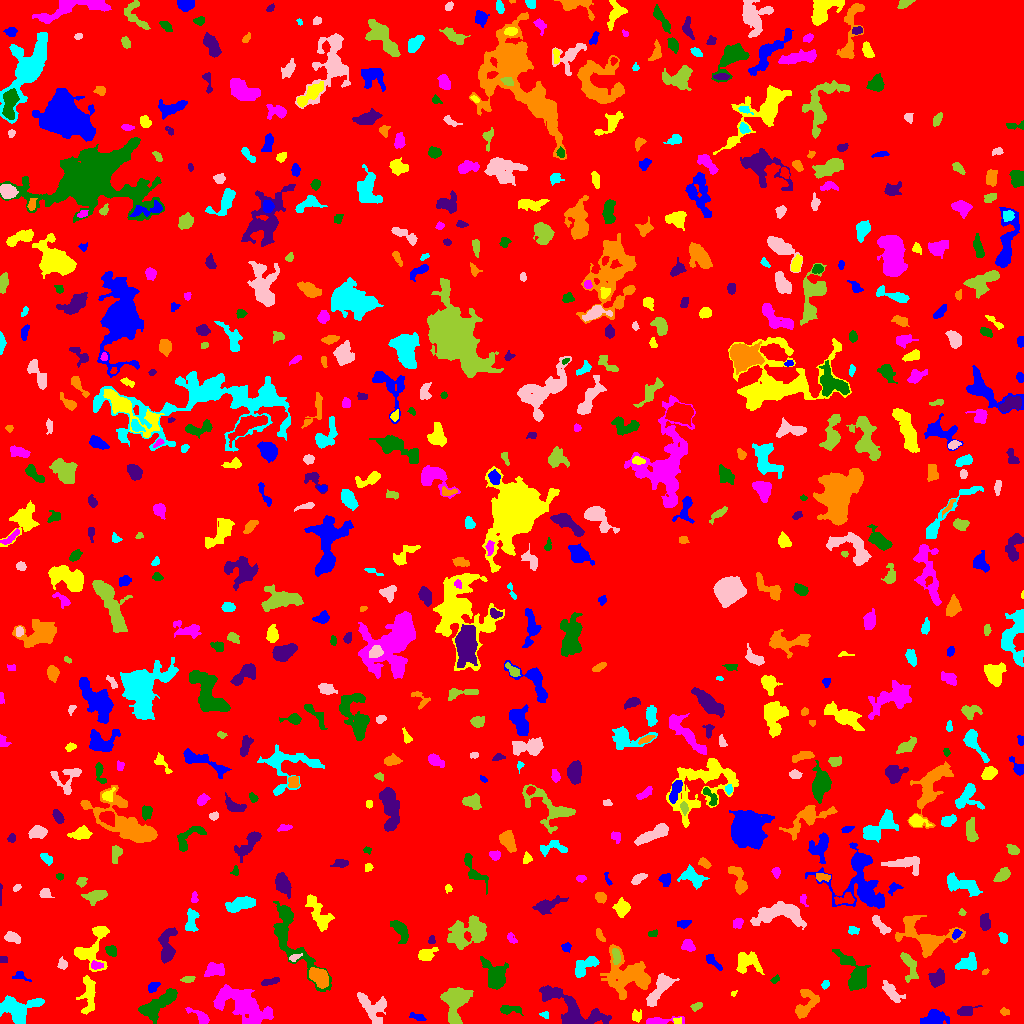

Source data for this figure (header and first rows):
ID, X, Y, A, B, theta, total_flux, mu_max, mu_median, mu_mean, R_fwhm, R_e, R10, R90, x_start, x_end, y_start, y_end, area, greylevel
0, 507.4, 501.2, 293.5, 287.2, -0.5569, 1520522, 11.0, 2.0, 1.877, 70.51, 238.1, 91.36, 384.4, 0, 1023, 0, 1023, 810165, 1.877
1, 417.5, 6.634, 4.359, 1.567, -0.2449, 164.0, 3.0, 2.0, 1.673, 4.029, 3.192, 1.262, 5.046, 409, 426, 3, 11, 98, 5.673
2, 676.5, 2.08, 1.372, 1.249, 0.7607, 50.0, 3.0, 0.0, 0.9434, 2.326, 1.596, 0.5642, 2.523, 673, 681, 0, 6, 53, 7.943
3, 659, 2.338, 9.223, 1.736, 0.07684, 517.0, 7.0, 2.0, 2.841, 4.514, 3.827, 1.493, 6.408, 646, 684, 0, 7, 182, 6.841
4, 507.4, 13.7, 5.22, 1.782, -0.0217, 172.0, 4.0, 1.0, 1.075, 3.909, 2.985, 1.128, 4.951, 500, 523, 8, 18, 160, 6.075
5, 571.7, 14.54, 18.43, 6.749, -0.5521, 2919, 8.0, 3.0, 3.069, 10.12, 9.474, 3.7, 15.07, 539, 611, 0, 38, 951, 7.069
6, 1004, 11.61, 2.248, 1.764, -0.1741, 118.0, 4.0, 2.0, 1.844, 3.338, 2.459, 0.7979, 4.029, 1000, 1009, 8, 16, 64, 6.844
7, 544.9, 8.663, 2.145, 1.628, -0.2274, 95.0, 4.0, 2.0, 1.727, 3.038, 2.257, 0.7979, 3.613, 539, 548, 5, 12, 55, 6.727
8, 373, 16.25, 9.017, 6.077, -0.8224, 1541, 7.0, 3.0, 3.307, 6.628, 7.291, 2.706, 11.1, 357, 386, 0, 31, 466, 6.307
9, 696.8, 17.17, 2.996, 1.697, 0.4643, 220.0, 5.0, 2.0, 2.683, 3.478, 2.821, 1.128, 4.442, 690, 702, 12, 21, 82, 6.683
10, 918.1, 18.88, 1.696, 1.239, 0.5993, 41.0, 3.0, 1.0, 0.8723, 1.784, 1.493, 0.5642, 2.585, 915, 922, 12, 21, 47, 5.872
11, 934.8, 5.352, 5.839, 3.321, 0.07918, 1272, 10.0, 4.0, 4.09, 5.944, 5.14, 2.034, 8.425, 920, 949, 0, 14, 311, 8.09
12, 635.9, 7.329, 2.731, 2.42, 1.174, 277.0, 6.0, 2.0, 2.638, 3.827, 3.09, 1.128, 4.951, 632, 641, 1, 14, 105, 6.638
13, 201, 6.019, 6.167, 2.317, -0.6359, 516.0, 8.0, 2.0, 2.949, 4.406, 3.742, 1.382, 6.155, 185, 209, 0, 16, 175, 6.949
14, 160.8, 21.06, 11.63, 3.67, 0.6341, 1834, 10.0, 3.0, 3.275, 6.103, 6.794, 2.459, 11.35, 138, 177, 0, 35, 560, 7.275
15, 965.0, 11.5, 2.796, 2.291, 0.0, 88.0, 2.0, 0.0, 0.557, 4.787, 2.932, 1.128, 4.478, 957, 982, 8, 18, 158, 5.557
16, 804.8, 18.73, 8.96, 4.353, 1.088, 653.0, 7.0, 1.0, 1.77, 4.334, 4.787, 1.784, 8.5, 795, 819, 5, 34, 369, 6.77
17, 16.8, 13.9, 9.475, 6.321, 0.03061, 2221, 8.0, 3.0, 3.492, 9.756, 7.756, 3.038, 12.17, 0, 44, 0, 28, 636, 7.492
18, 660.6, 35.6, 9.455, 3.237, 0.9618, 1283, 9.0, 3.0, 3.084, 5.202, 5.997, 2.185, 9.739, 646, 679, 17, 50, 416, 7.084
19, 454.9, 20.68, 10, 6.098, 1.462, 2766, 9.0, 4.0, 4.262, 9.541, 8.5, 3.385, 12.85, 440, 473, 0, 36, 649, 7.262
20, 118.7, 28.46, 2.778, 1.586, -0.4126, 114.0, 3.0, 2.0, 1.676, 3.338, 2.646, 0.9772, 4.184, 113, 124, 25, 32, 68, 5.676
21, 153.3, 36.6, 3.072, 2.021, 0.7254, 345.0, 7.0, 3.0, 3.35, 3.989, 3.192, 1.262, 4.886, 148, 160, 31, 41, 103, 8.35
22, 733.2, 30.01, 1.584, 1.213, 0.5659, 74.0, 5.0, 2.0, 2.312, 2.034, 1.596, 0.5642, 2.585, 731, 737, 27, 33, 32, 6.312
23, 242.3, 19.58, 14.55, 6.571, -0.4452, 5863, 13.0, 4.0, 5.015, 9.339, 10.46, 3.868, 16.9, 213, 273, 0, 39, 1169, 8.015
24, 854.6, 48.71, 11.2, 5.066, -1.081, 1610, 8.0, 2.0, 2.706, 7.136, 7.024, 2.585, 11.66, 832, 870, 33, 74, 595, 6.706
25, 270.3, 41.89, 4.719, 1.587, 0.22, 282.0, 5.0, 3.0, 2.452, 4.334, 3.568, 1.382, 5.293, 261, 279, 38, 46, 115, 6.452
26, 319.6, 46.55, 4.701, 3.315, -0.7256, 1424, 13.0, 4.0, 4.506, 5.202, 4.918, 1.871, 8.038, 309, 328, 35, 56, 316, 11.51
27, 825.2, 39.08, 2.214, 1.644, 1.017, 126.0, 4.0, 2.0, 2.032, 3.523, 2.394, 0.9772, 3.909, 821, 829, 34, 43, 62, 6.032
28, 891.5, 31.25, 6.146, 2.665, -0.8406, 623.0, 6.0, 2.0, 2.543, 6.077, 4.72, 1.871, 7.442, 882, 905, 21, 43, 245, 6.543
29, 188.1, 44.45, 3.347, 1.408, 0.1709, 97.0, 2.0, 1.0, 1.169, 4.652, 2.764, 1.128, 4.297, 180, 195, 41, 47, 83, 6.169
30, 349.4, 43.03, 5.712, 2.016, -0.4806, 316.0, 5.0, 2.0, 2.079, 3.613, 3.949, 1.382, 6.103, 337, 358, 36, 50, 152, 7.079
31, 19.96, 47.27, 4.363, 2.187, -0.273, 142.0, 2.0, 1.0, 1.449, 5.528, 3.338, 1.493, 5.078, 12, 31, 42, 52, 98, 5.449
32, 88.84, 29.97, 10.04, 3.319, 1.53, 939.0, 6.0, 2.0, 2.504, 7.269, 6.103, 2.257, 9.458, 76, 95, 9, 48, 375, 6.504
33, 214.9, 53.89, 5.285, 3.43, 0.04118, 667.0, 5.0, 3.0, 2.814, 6.699, 5.14, 2.111, 7.736, 204, 224, 47, 61, 237, 6.814
34, 774.9, 43.76, 2.353, 1.547, 0.6463, 117.0, 4.0, 2.0, 2.053, 3.432, 2.326, 0.7979, 3.742, 770, 779, 40, 49, 57, 6.053
35, 937, 44.49, 3.907, 3.212, 0.8264, 896.0, 10.0, 4.0, 4.0, 5.412, 4.406, 1.693, 7.001, 928, 944, 36, 55, 224, 8.0
36, 985.1, 51.49, 1.64, 1.128, 0.4195, 97.0, 6.0, 2.0, 2.553, 2.257, 1.693, 0.5642, 2.821, 982, 989, 49, 55, 38, 7.553
37, 586.5, 58.27, 7.704, 3.161, 0.6217, 837.0, 8.0, 2.5, 2.828, 5.323, 5.109, 1.871, 8.234, 575, 599, 46, 67, 296, 6.828
38, 62.25, 59.27, 2.676, 2.291, 1.537, 223.0, 5.0, 2.0, 2.398, 3.827, 3.192, 1.262, 4.687, 57, 67, 54, 67, 93, 6.398
39, 908.9, 58.35, 8.299, 3.285, -1.249, 906.0, 8.0, 3.0, 3.343, 5.863, 5.293, 1.954, 8.406, 900, 918, 41, 71, 271, 6.343
40, 378.2, 56.82, 4.222, 1.7, -0.3021, 148.0, 4.0, 1.0, 1.383, 3.478, 2.821, 0.9772, 4.787, 365, 383, 52, 61, 107, 6.383
41, 711.3, 63.51, 5.061, 1.689, -0.7691, 134.0, 4.0, 1.0, 0.9853, 3.478, 2.764, 1.128, 4.549, 706, 722, 53, 69, 136, 5.985
42, 748, 61.62, 6.736, 5.163, -0.289, 987.0, 7.0, 3.0, 2.639, 5.726, 6.05, 2.326, 9.339, 736, 764, 49, 72, 374, 6.639
43, 96.52, 58.12, 3.092, 1.802, -0.04659, 168.0, 4.0, 2.0, 1.806, 4.184, 2.877, 1.128, 4.583, 91, 103, 54, 63, 93, 9.806
44, 495.5, 47.63, 7.14, 4.918, -1.197, 1673, 8.0, 3.0, 3.421, 8.311, 6.531, 2.585, 10.54, 480, 508, 34, 67, 489, 7.421
45, 3.5, 64.14, 2.291, 1.245, 0.0, 56.0, 2.0, 1.0, 1.018, 3.568, 2.034, 0.7979, 3.29, 0, 7, 61, 67, 55, 6.018
46, 628.6, 48.26, 12.44, 8.759, -0.4252, 3492, 10.0, 3.0, 3.175, 9.062, 9.723, 3.523, 16.01, 600, 650, 24, 79, 1100, 7.175
47, 967.9, 59.58, 5.479, 3.46, 0.2945, 721.0, 7.0, 2.5, 2.795, 5.352, 4.787, 1.871, 7.527, 955, 976, 53, 71, 258, 6.795
48, 294.5, 65.55, 2.998, 1.58, 0.4676, 148.0, 6.0, 2.0, 2.027, 2.523, 2.459, 0.7979, 4.26, 289, 302, 62, 70, 73, 9.027
49, 616.2, 67.18, 4.053, 1.676, -1.378, 182.0, 4.0, 1.0, 1.529, 4.222, 3.09, 1.128, 4.951, 612, 620, 59, 75, 119, 10.53
50, 322.2, 74.82, 4.008, 1.237, -0.2465, 49.0, 2.0, 0.0, 0.4188, 3.7, 2.394, 0.7979, 3.478, 316, 331, 70, 78, 117, 5.419
51, 566.1, 76.26, 2.305, 2.184, 1.445, 196.0, 5.0, 2.0, 2.481, 3.338, 2.764, 0.9772, 4.334, 561, 571, 71, 81, 79, 6.481
52, 425.9, 68.69, 4.154, 2.663, 0.3593, 654.0, 8.0, 3.0, 3.406, 5.323, 4.068, 1.596, 6.433, 418, 438, 63, 76, 192, 7.406
53, 687.9, 77.73, 2.774, 2.293, -0.5654, 311.0, 6.0, 2.0, 2.254, 4.37, 3.192, 1.262, 4.951, 681, 695, 72, 84, 138, 7.254
54, 110.9, 72.56, 2.533, 1.922, -0.7234, 228.0, 6.0, 2.0, 2.036, 3.7, 2.821, 0.9772, 4.442, 105, 116, 67, 78, 112, 7.036
55, 166.7, 76.34, 9.016, 3.653, 1.535, 1316, 8.0, 3.0, 3.266, 7.247, 6.18, 2.523, 9.901, 158, 177, 60, 96, 403, 8.266
56, 600.1, 87.84, 3.779, 1.452, -1.13, 120.0, 3.0, 2.0, 1.379, 3.827, 2.985, 1.128, 4.334, 596, 605, 82, 95, 87, 6.379
57, 1003, 85.69, 2.81, 1.94, -1.167, 172.0, 4.0, 2.0, 2.0, 4.222, 2.932, 1.128, 4.618, 998, 1007, 80, 91, 86, 6.0
58, 12.09, 86.11, 4.015, 2.396, -0.4073, 306.0, 4.0, 2.0, 2.013, 5.557, 3.827, 1.493, 6.155, 4, 20, 80, 92, 152, 6.013
59, 458.8, 84.85, 6.247, 1.839, -1.305, 281.0, 4.0, 2.0, 2.081, 5.642, 3.827, 1.493, 5.781, 453, 464, 76, 98, 135, 8.081
... 640 more rows
